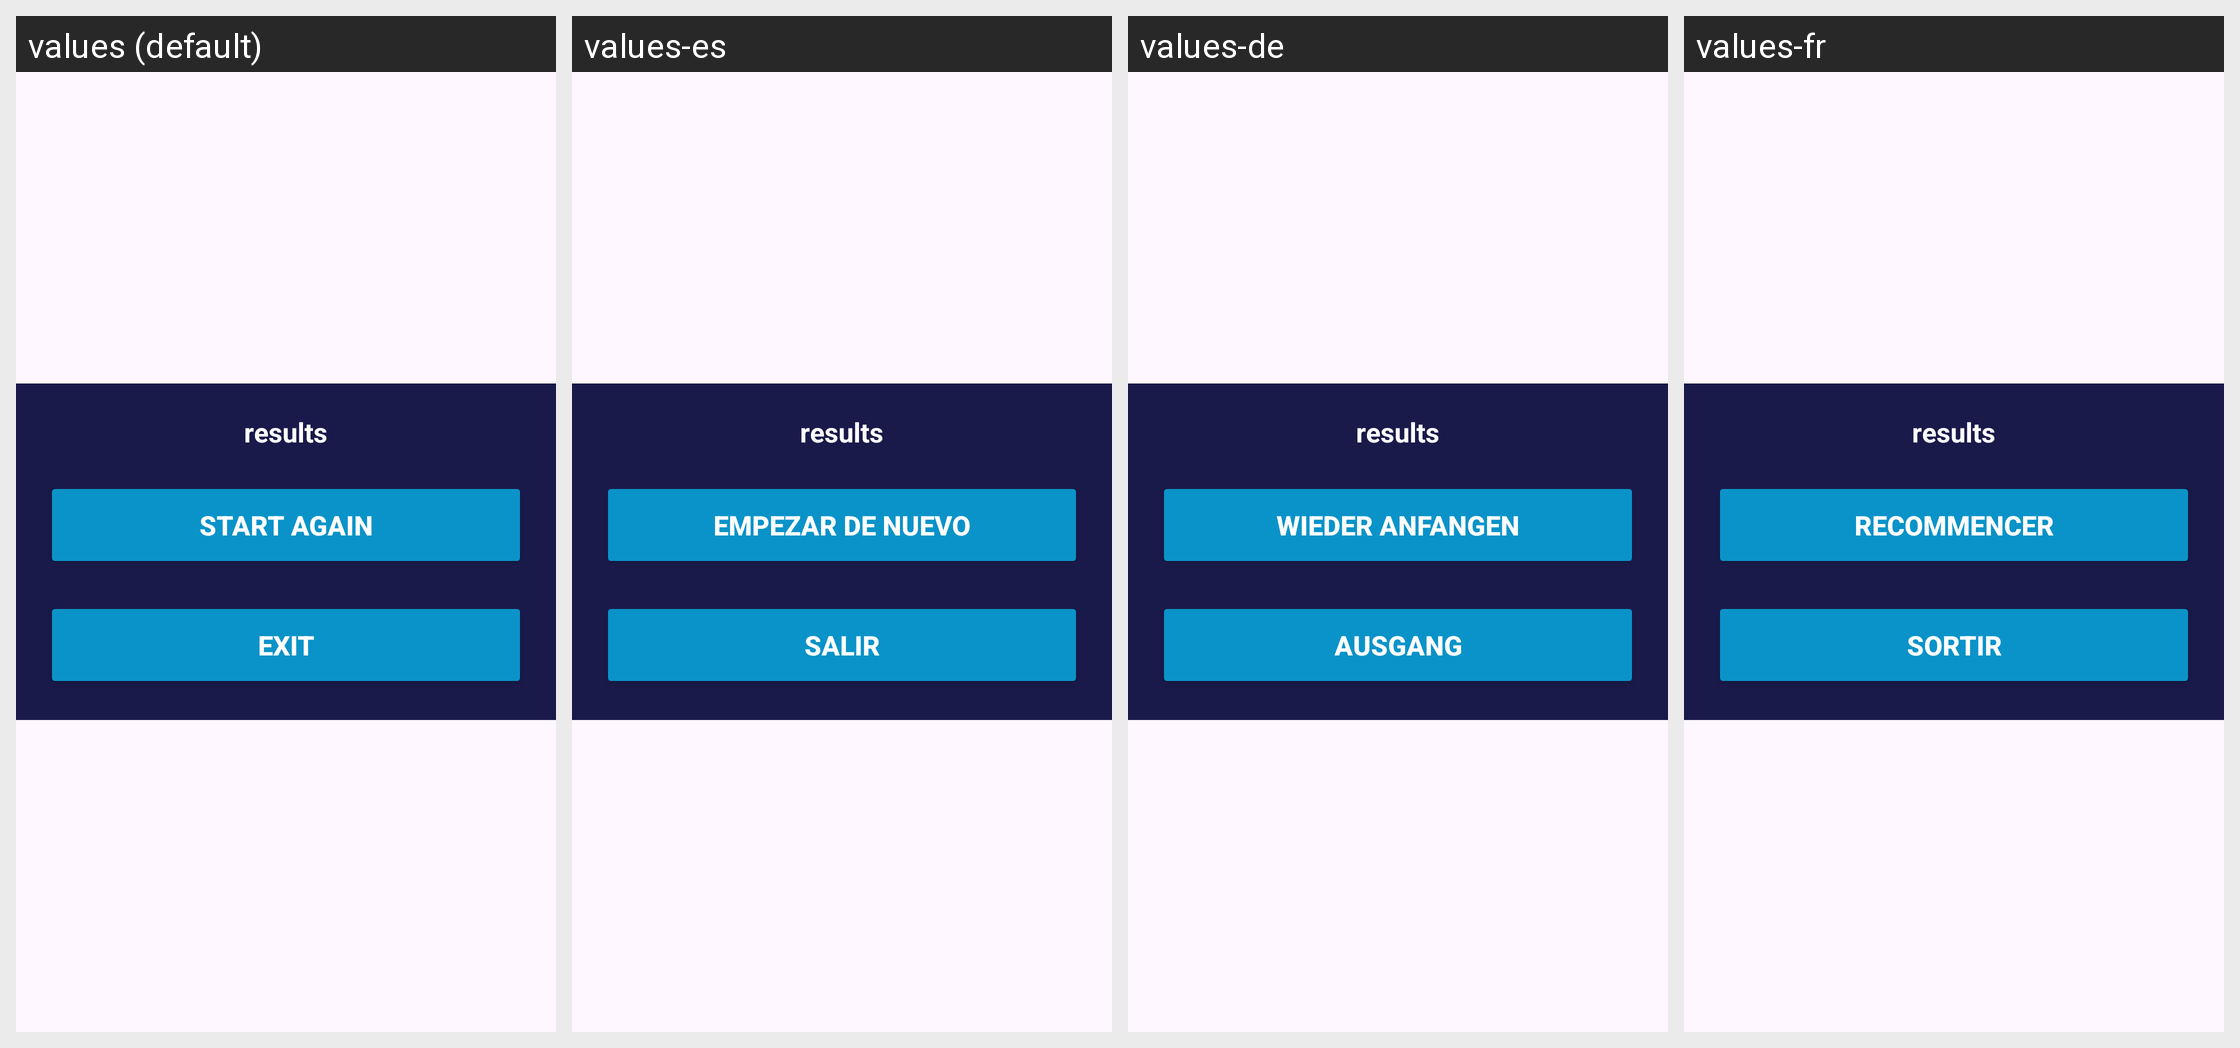

Translations of the strings shown on this Android screen, per locale in the grid:
Android screen res/layout/activity_result_dialog.xml rendered under 4 locales, left to right: values (default), values-es, values-de, values-fr. Device: Nexus 5 (rendered at 1080×1920; each locale shown at half size, 540×960, under a caption strip naming it); theme Theme.TicTacToe.
Other locales in the repository, not shown: values-ar, values-hi, values-it, values-pt, values-ru, values-zh.
Strings drawn on this screen, with the default value and each locale's value (text and hints the layout hard-codes, and strings that could not be matched under every locale, appear in the picture but are not listed):

start_again
  values: Start Again
  values-es: Empezar de nuevo
  values-de: Wieder anfangen
  values-fr: Recommencer

exit
  values: Exit
  values-es: Salir
  values-de: Ausgang
  values-fr: Sortir
